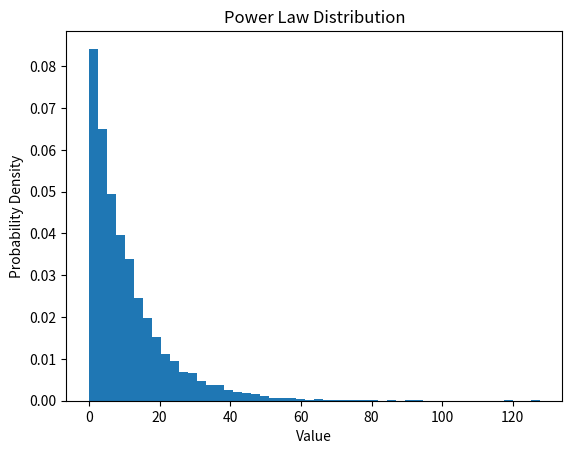

The matplotlib source for this figure:
import numpy as np
import matplotlib.pyplot as plt

def power_law_distribution(alpha, min_value, max_value, size=1):
    """
    パワー・ロー分布に従う乱数を生成する関数
    
    Parameters:
    - alpha: パワー・ロー分布の指数
    - min_value: 最小値（スケール）
    - max_value: 最大値
    - size: 生成する乱数の数
    
    Returns:
    - パワー・ロー分布に従う乱数の配列
    """
    r = np.random.uniform(0, 1, size)
    return (min_value * (1 - r) ** (-1 / (alpha - 1))-1)*200

# パラメータの設定
alpha = 20
min_value = 1
max_value = 100
size = 10000

# パワー・ロー分布に従う乱数を生成
values = power_law_distribution(alpha, min_value, max_value, size)

print(values)

# ヒストグラムをプロットして確認
plt.hist(values, bins=50, density=True)
plt.xlabel('Value')
plt.ylabel('Probability Density')
plt.title('Power Law Distribution')
plt.show()
